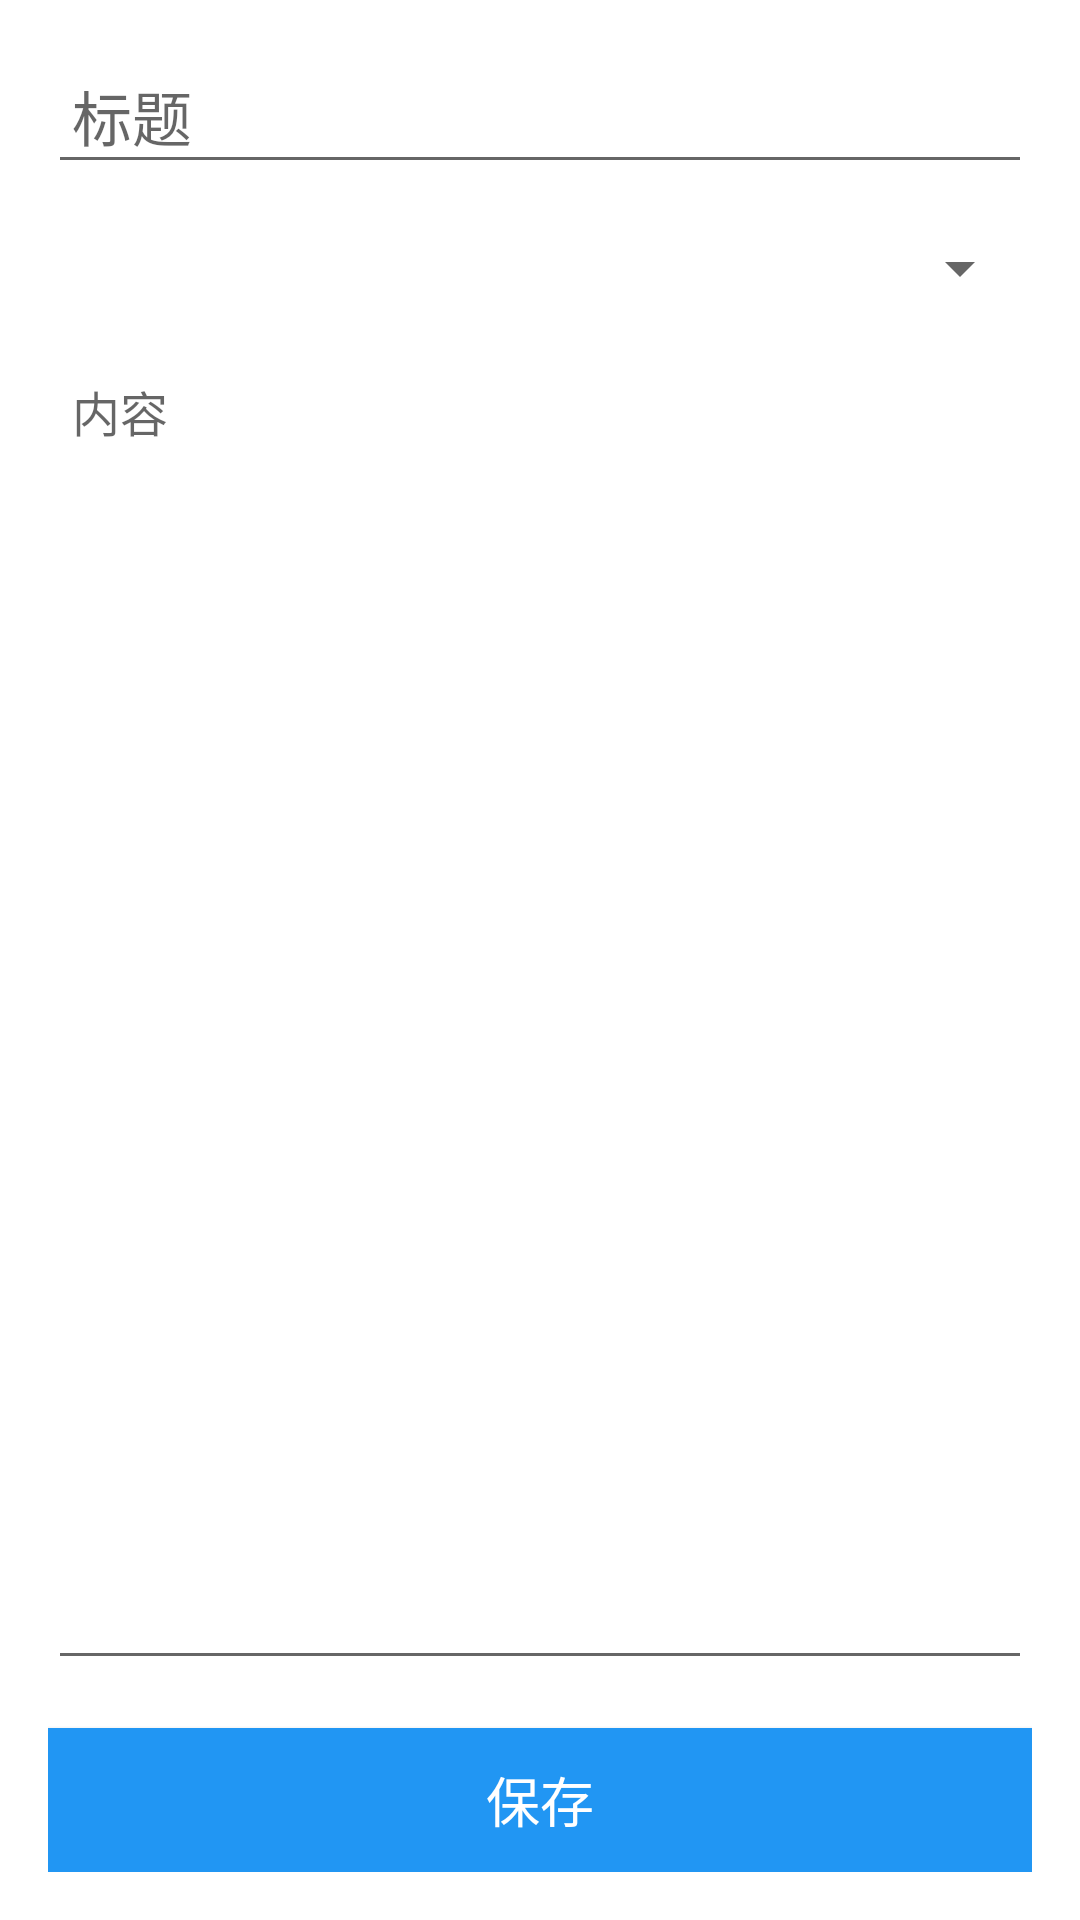

Layout XML and referenced resources for this Android screen:
<!-- AndroidManifest.xml: application theme Theme.SmallShop -->
<!-- res/layout/activity_add_memo.xml -->
<?xml version="1.0" encoding="utf-8"?>
<LinearLayout xmlns:android="http://schemas.android.com/apk/res/android"
    android:layout_width="match_parent"
    android:layout_height="match_parent"
    android:orientation="vertical"
    android:padding="16dp">

    <EditText
        android:id="@+id/titleEditText"
        android:layout_width="match_parent"
        android:layout_height="wrap_content"
        android:hint="标题"
        android:textSize="20sp"
        android:padding="8dp"
        android:inputType="textCapSentences" />

    <Spinner
        android:id="@+id/categorySpinner"
        android:layout_width="match_parent"
        android:layout_height="wrap_content"
        android:layout_marginTop="16dp"
        android:padding="8dp" />

    <EditText
        android:id="@+id/contentEditText"
        android:layout_width="match_parent"
        android:layout_height="0dp"
        android:layout_weight="1"
        android:layout_marginTop="16dp"
        android:hint="内容"
        android:textSize="16sp"
        android:padding="8dp"
        android:gravity="top"
        android:inputType="textMultiLine" />

    <Button
        android:id="@+id/saveButton"
        android:layout_width="match_parent"
        android:layout_height="wrap_content"
        android:layout_marginTop="16dp"
        android:text="保存"
        android:textSize="18sp"
        android:background="#2196F3"
        android:textColor="#FFFFFF" />
</LinearLayout>
<!-- resources referenced by this layout -->
<resources>
  <style name="Theme.SmallShop" parent="Theme.MaterialComponents.DayNight.NoActionBar">
          
          <item name="colorPrimary">@color/purple_500</item>
          <item name="colorPrimaryVariant">@color/purple_700</item>
          <item name="colorOnPrimary">@color/white</item>
          
          <item name="colorSecondary">@color/teal_200</item>
          <item name="colorSecondaryVariant">@color/teal_700</item>
          <item name="colorOnSecondary">@color/black</item>
          
          <item name="android:statusBarColor" tools:targetApi="l">?attr/colorPrimaryVariant</item>
          
      </style>
  <color name="purple_500">#FF80AB</color>
  <color name="purple_700">#FF80AB</color>
  <color name="white">#FFFFFFFF</color>
  <color name="teal_200">#FF03DAC5</color>
  <color name="teal_700">#FF018786</color>
  <color name="black">#FF000000</color>
</resources>
